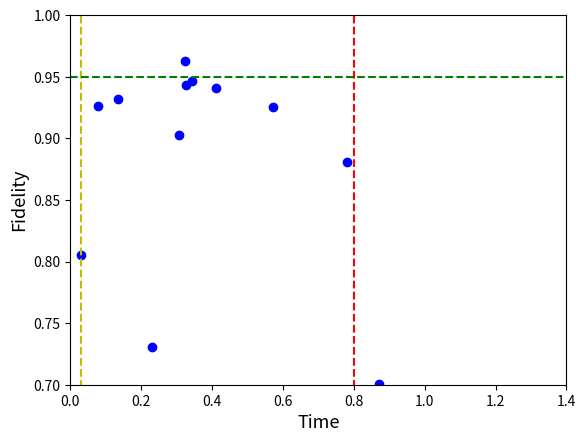

Generate this figure with matplotlib:
import matplotlib.pyplot as plt
import numpy as np


def lambda_env(t, a0, a1):
    a = (a0 + a1)*t
    lamb = (1 + np.exp(-a * t))/2.
    return 1 - lamb


# [redacted]
# [redacted]
# [redacted]
# [redacted]

best_F = [.9630, .9264, .9467, .9407, .8844, .8807, .6294, .7305, .7002, .7017,
          .9430, .8052, .9322, .9030, .9252]
best_T = [.3236, .0788, .3428, .4122, 1.4147, .7796, .0214, .2294, .8697, 2.0219,
          0.3274, .0298, 0.1339, .3055, .5709]

# [redacted]
plt.plot(best_T, best_F, 'bo', label="Improved parameters")

# Horizontals and verticals
ver = np.linspace(0.5, 1)
hor = np.linspace(0, 2)
ones = np.ones(50)
plt.plot(0.031* ones, ver, 'y--')
plt.plot(0.8* ones, ver, 'r--')
plt.plot(hor, 0.95* ones, 'g--')




plt.ylim([0.7, 1])
plt.xlim([0., 1.4])
plt.ylabel(r"Fidelity", fontsize=13)
plt.xlabel(r"Time", fontsize=13)
# plt.legend(fontsize=13)
plt.show()
